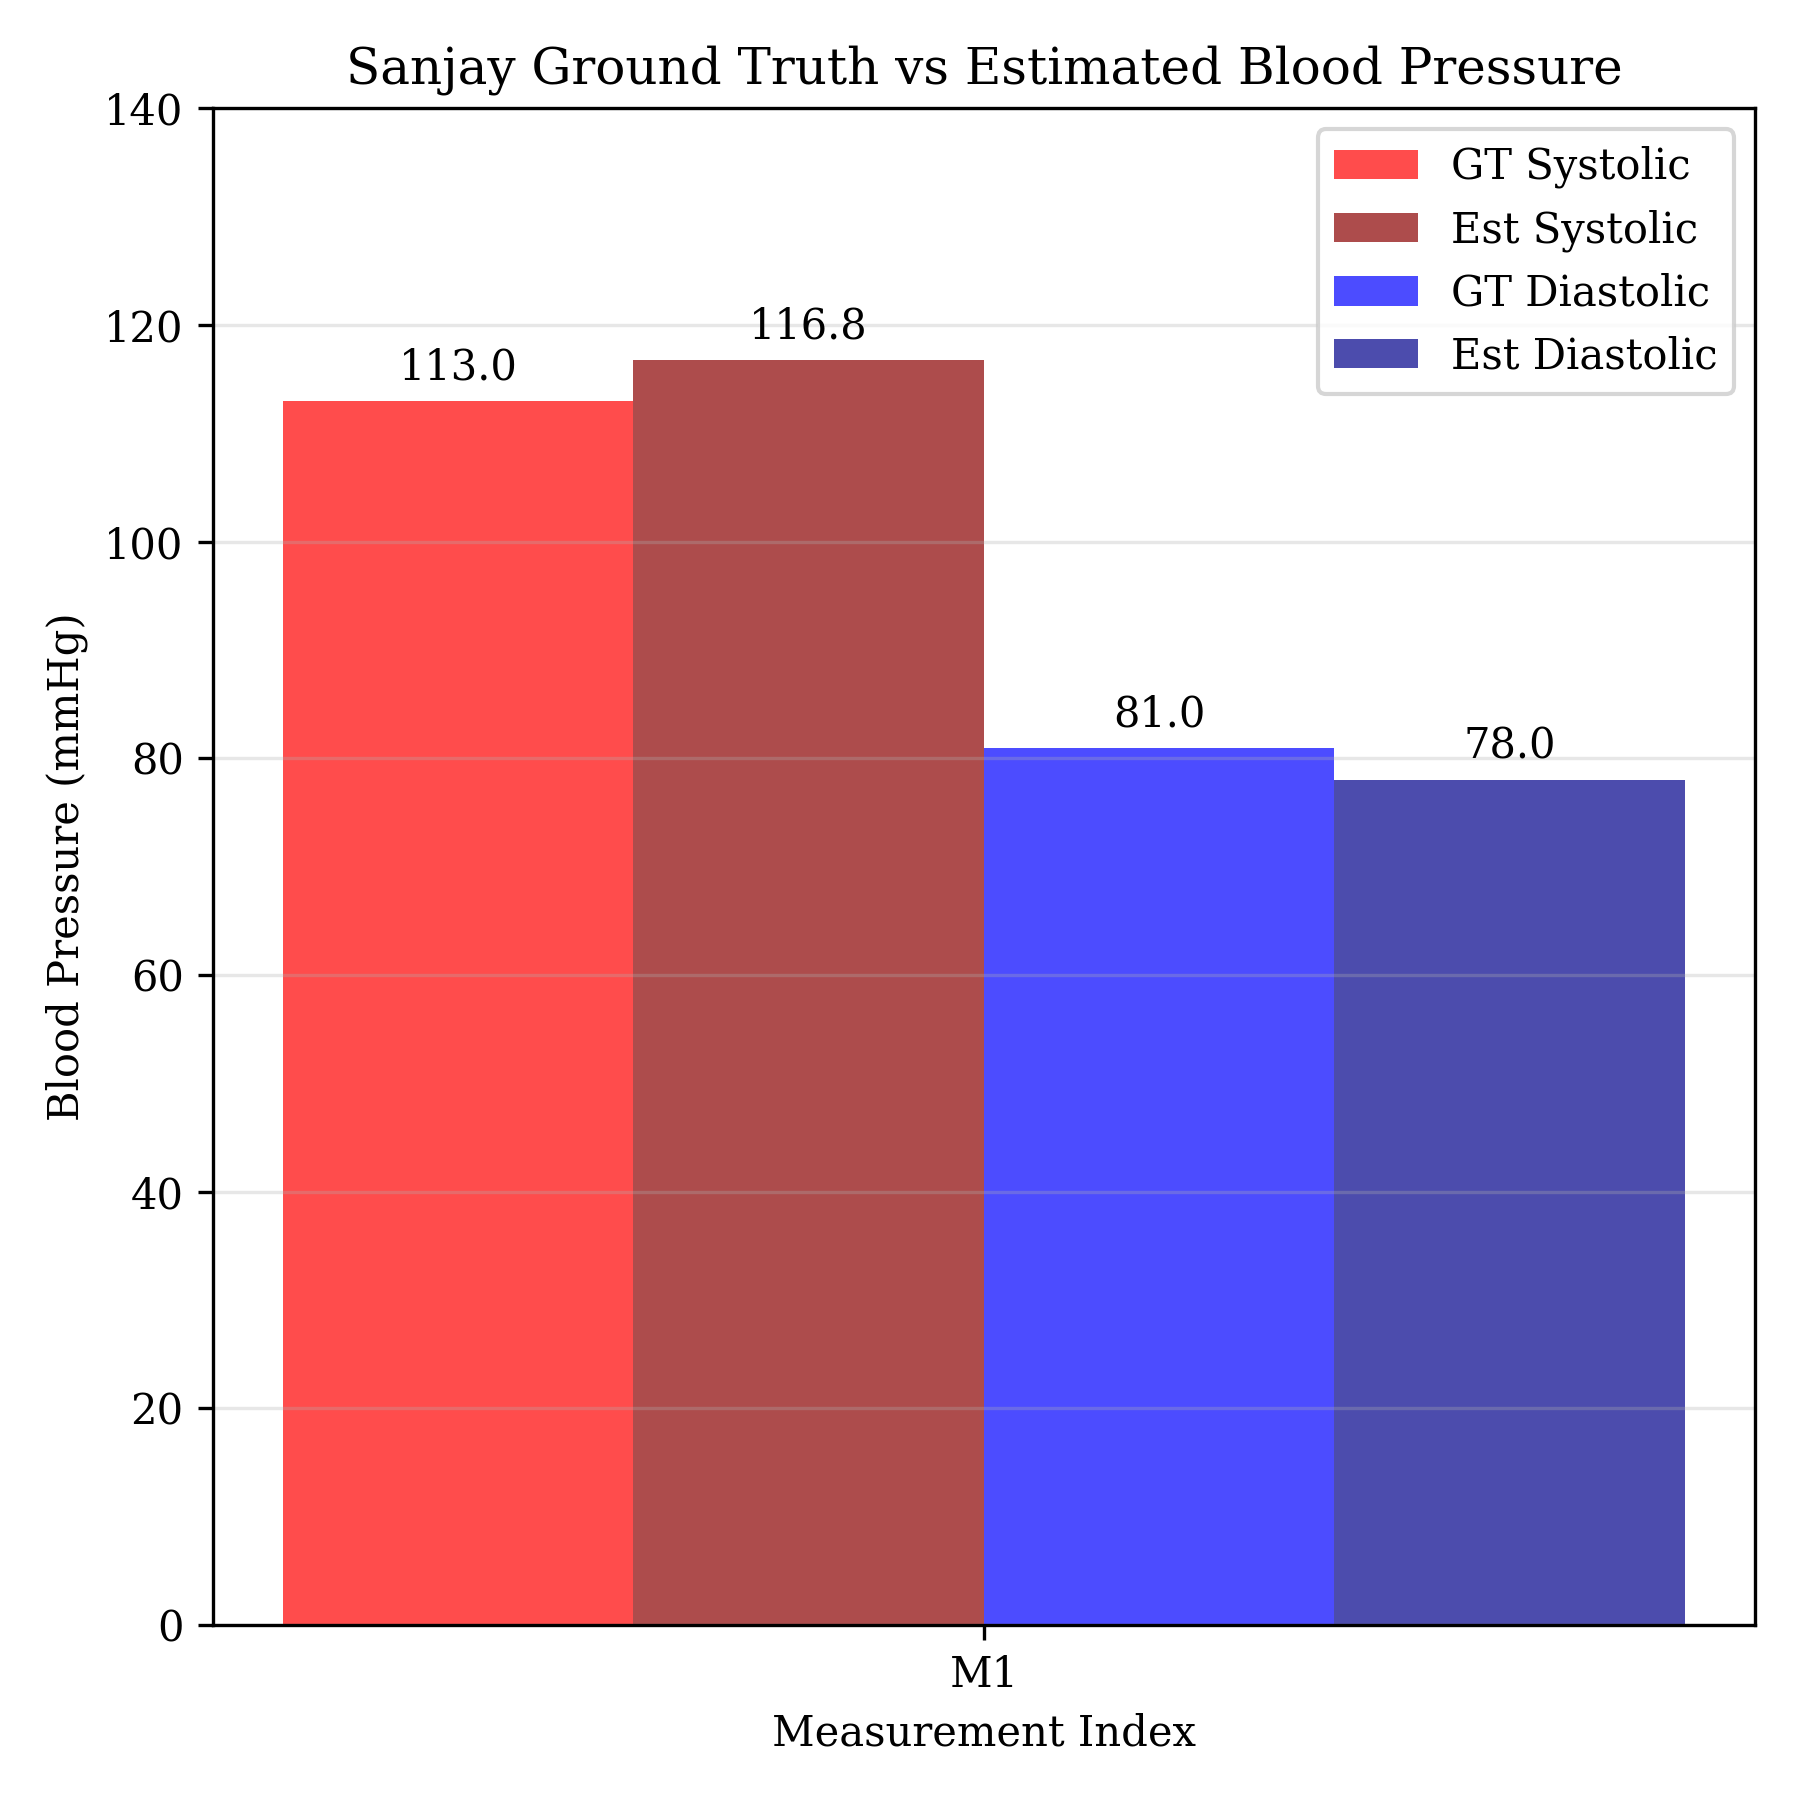

The file beside this chart, header and first rows:
0, 819, 113, 81, 97
0, 818
1, 818
1, 818
1, 818
2, 818
2, 817
2, 817
3, 818
5, 817
12, 817
20, 816
28, 816
36, 816
46, 816
54, 816
62, 815
70, 815
78, 816
87, 815
95, 815
103, 815
113, 815
122, 815
132, 815
141, 816
150, 816
159, 816
168, 816
179, 816
188, 816
197, 817
206, 817
216, 817
225, 817
234, 816
244, 816
253, 816
263, 816
272, 816
281, 815
290, 815
300, 815
310, 815
319, 815
328, 814
337, 814
347, 814
356, 814
365, 813
375, 814
385, 814
394, 813
403, 812
412, 812
421, 812
431, 812
441, 813
450, 814
459, 814
468, 815
... 3,602 more rows
